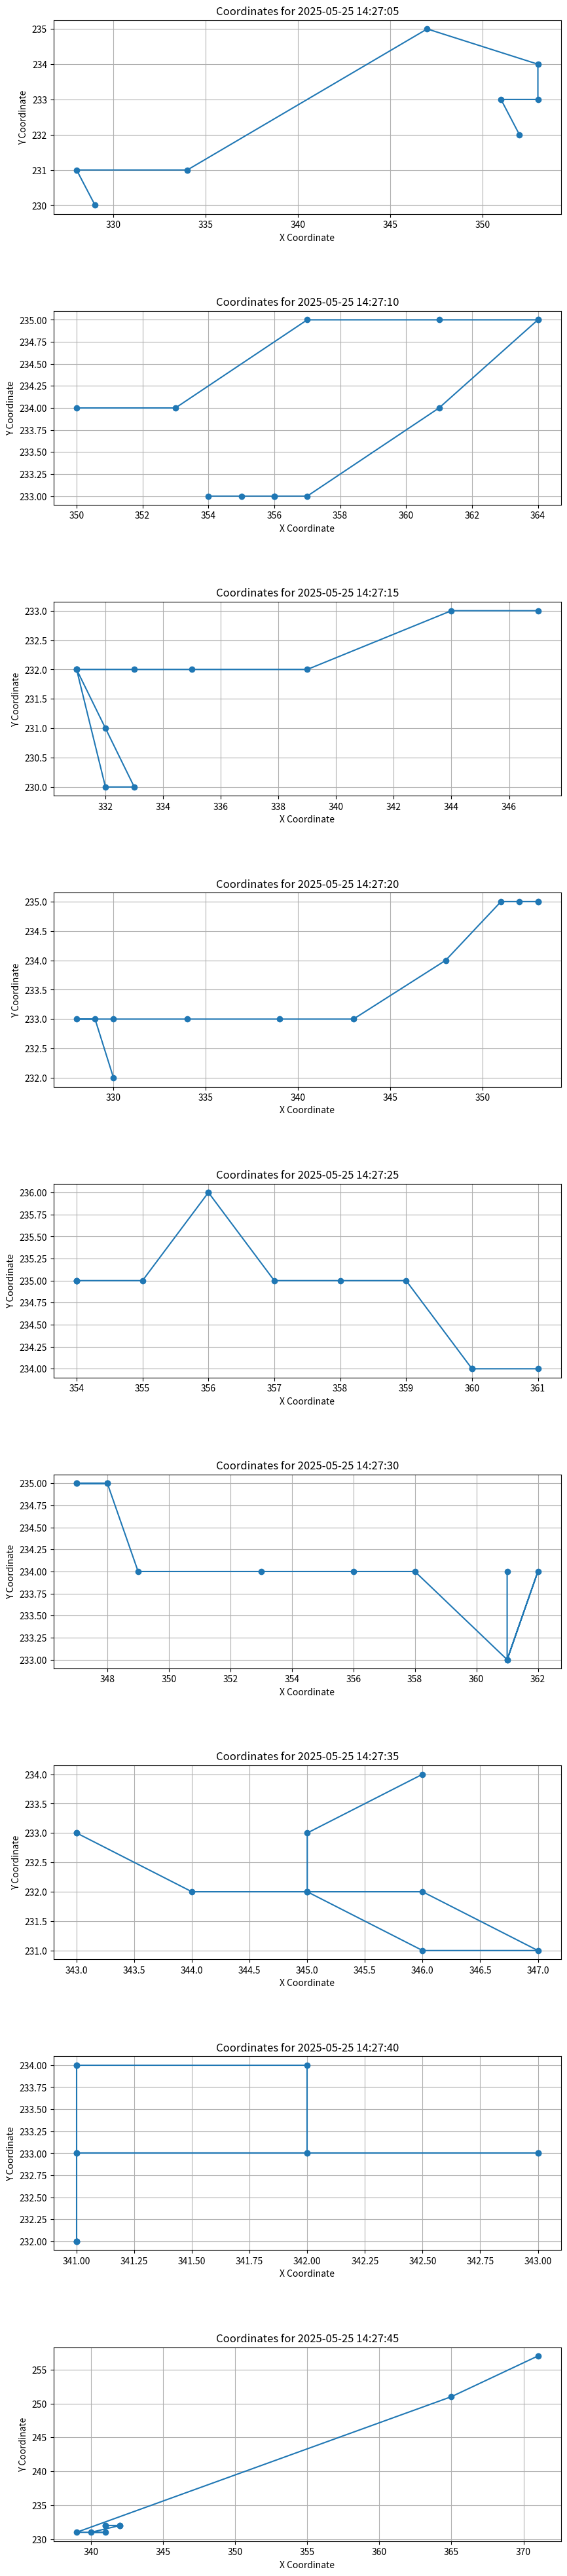

The matplotlib source for this figure:
import matplotlib.pyplot as plt
from datetime import datetime
from collections import defaultdict

# Original data
data = [
((329, 230), "2025-05-25 14:27:06.820839"),
((328, 231), "2025-05-25 14:27:07.275060"),
((334, 231), "2025-05-25 14:27:07.688303"),
((347, 235), "2025-05-25 14:27:08.118118"),
((353, 234), "2025-05-25 14:27:08.548026"),
((353, 233), "2025-05-25 14:27:08.968758"),
((351, 233), "2025-05-25 14:27:09.398669"),
((352, 232), "2025-05-25 14:27:09.826376"),
((354, 233), "2025-05-25 14:27:10.254167"),
((355, 233), "2025-05-25 14:27:10.678796"),
((356, 233), "2025-05-25 14:27:11.103088"),
((356, 233), "2025-05-25 14:27:11.536052"),
((357, 233), "2025-05-25 14:27:11.958622"),
((361, 234), "2025-05-25 14:27:12.386346"),
((364, 235), "2025-05-25 14:27:12.815617"),
((364, 235), "2025-05-25 14:27:13.240356"),
((361, 235), "2025-05-25 14:27:13.666102"),
((357, 235), "2025-05-25 14:27:14.092171"),
((353, 234), "2025-05-25 14:27:14.519215"),
((350, 234), "2025-05-25 14:27:14.948778"),
((347, 233), "2025-05-25 14:27:15.372507"),
((344, 233), "2025-05-25 14:27:15.797840"),
((339, 232), "2025-05-25 14:27:16.226471"),
((335, 232), "2025-05-25 14:27:16.655106"),
((333, 232), "2025-05-25 14:27:17.080324"),
((331, 232), "2025-05-25 14:27:17.506633"),
((331, 232), "2025-05-25 14:27:17.934981"),
((332, 230), "2025-05-25 14:27:18.358555"),
((333, 230), "2025-05-25 14:27:18.783473"),
((332, 231), "2025-05-25 14:27:19.215772"),
((331, 232), "2025-05-25 14:27:19.637658"),
((330, 232), "2025-05-25 14:27:20.066358"),
((329, 233), "2025-05-25 14:27:20.493962"),
((328, 233), "2025-05-25 14:27:20.919406"),
((330, 233), "2025-05-25 14:27:21.343628"),
((334, 233), "2025-05-25 14:27:21.775279"),
((339, 233), "2025-05-25 14:27:22.199274"),
((343, 233), "2025-05-25 14:27:22.627426"),
((348, 234), "2025-05-25 14:27:23.050878"),
((351, 235), "2025-05-25 14:27:23.478325"),
((352, 235), "2025-05-25 14:27:23.906851"),
((353, 235), "2025-05-25 14:27:24.328735"),
((353, 235), "2025-05-25 14:27:24.758861"),
((354, 235), "2025-05-25 14:27:25.185836"),
((354, 235), "2025-05-25 14:27:25.615283"),
((354, 235), "2025-05-25 14:27:26.037880"),
((355, 235), "2025-05-25 14:27:26.463762"),
((356, 236), "2025-05-25 14:27:26.894852"),
((356, 236), "2025-05-25 14:27:27.315207"),
((357, 235), "2025-05-25 14:27:27.743413"),
((358, 235), "2025-05-25 14:27:28.174512"),
((359, 235), "2025-05-25 14:27:28.598202"),
((360, 234), "2025-05-25 14:27:29.025211"),
((360, 234), "2025-05-25 14:27:29.455799"),
((361, 234), "2025-05-25 14:27:29.880388"),
((361, 234), "2025-05-25 14:27:30.306512"),
((361, 233), "2025-05-25 14:27:30.735640"),
((362, 234), "2025-05-25 14:27:31.159839"),
((361, 233), "2025-05-25 14:27:31.586944"),
((358, 234), "2025-05-25 14:27:32.016298"),
((356, 234), "2025-05-25 14:27:32.438084"),
((353, 234), "2025-05-25 14:27:32.867083"),
((349, 234), "2025-05-25 14:27:33.295969"),
((348, 235), "2025-05-25 14:27:33.720196"),
((347, 235), "2025-05-25 14:27:34.147029"),
((348, 235), "2025-05-25 14:27:34.575975"),
((347, 235), "2025-05-25 14:27:34.993636"),
((346, 234), "2025-05-25 14:27:35.395664"),
((345, 233), "2025-05-25 14:27:35.814666"),
((345, 232), "2025-05-25 14:27:36.246310"),
((345, 232), "2025-05-25 14:27:36.673350"),
((346, 232), "2025-05-25 14:27:37.100914"),
((347, 231), "2025-05-25 14:27:37.528215"),
((346, 231), "2025-05-25 14:27:37.955682"),
((345, 232), "2025-05-25 14:27:38.380762"),
((344, 232), "2025-05-25 14:27:38.807501"),
((343, 233), "2025-05-25 14:27:39.236817"),
((343, 233), "2025-05-25 14:27:39.658407"),
((343, 233), "2025-05-25 14:27:40.088117"),
((343, 233), "2025-05-25 14:27:40.515378"),
((342, 233), "2025-05-25 14:27:40.939604"),
((341, 233), "2025-05-25 14:27:41.367602"),
((341, 234), "2025-05-25 14:27:41.796068"),
((341, 234), "2025-05-25 14:27:42.219410"),
((342, 234), "2025-05-25 14:27:42.647893"),
((342, 233), "2025-05-25 14:27:43.075590"),
((341, 233), "2025-05-25 14:27:43.495301"),
((341, 232), "2025-05-25 14:27:43.895745"),
((341, 232), "2025-05-25 14:27:44.313921"),
((341, 232), "2025-05-25 14:27:44.715855"),
((341, 232), "2025-05-25 14:27:45.139154"),
((341, 232), "2025-05-25 14:27:45.563825"),
((342, 232), "2025-05-25 14:27:45.965233"),
((342, 232), "2025-05-25 14:27:46.386394"),
((340, 231), "2025-05-25 14:27:46.810188"),
((341, 231), "2025-05-25 14:27:47.243037"),
((339, 231), "2025-05-25 14:27:47.667463"),
((365, 251), "2025-05-25 14:27:48.096874"),
((371, 257), "2025-05-25 14:27:48.523152"),
]

# Group entries by each second
grouped_by_second = defaultdict(list)
for (coords, timestamp) in data:
    t = datetime.strptime(timestamp, "%Y-%m-%d %H:%M:%S.%f")
    rounded_time = t.replace(microsecond=0)
    grouped_by_second[rounded_time].append(coords)

# Create subplots for every 5 seconds
# First, calculate time intervals for 5-second windows
sorted_seconds = sorted(grouped_by_second)

# Group entries by 5-second intervals
grouped_by_5_seconds = defaultdict(list)
for i, second in enumerate(sorted_seconds):
    group_time = second.replace(second=second.second // 5 * 5)  # Round to nearest 5 seconds
    grouped_by_5_seconds[group_time].extend(grouped_by_second[second])

# Plot x vs y for each 5-second interval
plt.figure(figsize=(10, 50))
for idx, group_time in enumerate(sorted(grouped_by_5_seconds)):
    xs, ys = zip(*grouped_by_5_seconds[group_time])
    plt.subplot(len(grouped_by_5_seconds), 1, idx + 1)
    plt.plot(xs, ys, marker='o')
    plt.title(f'Coordinates for {group_time}')
    plt.xlabel('X Coordinate')
    plt.ylabel('Y Coordinate')
    plt.grid(True)

plt.subplots_adjust(hspace=0.5)
plt.savefig("time_series_plot.png")
print("Plot saved as 'time_series_plot.png'")